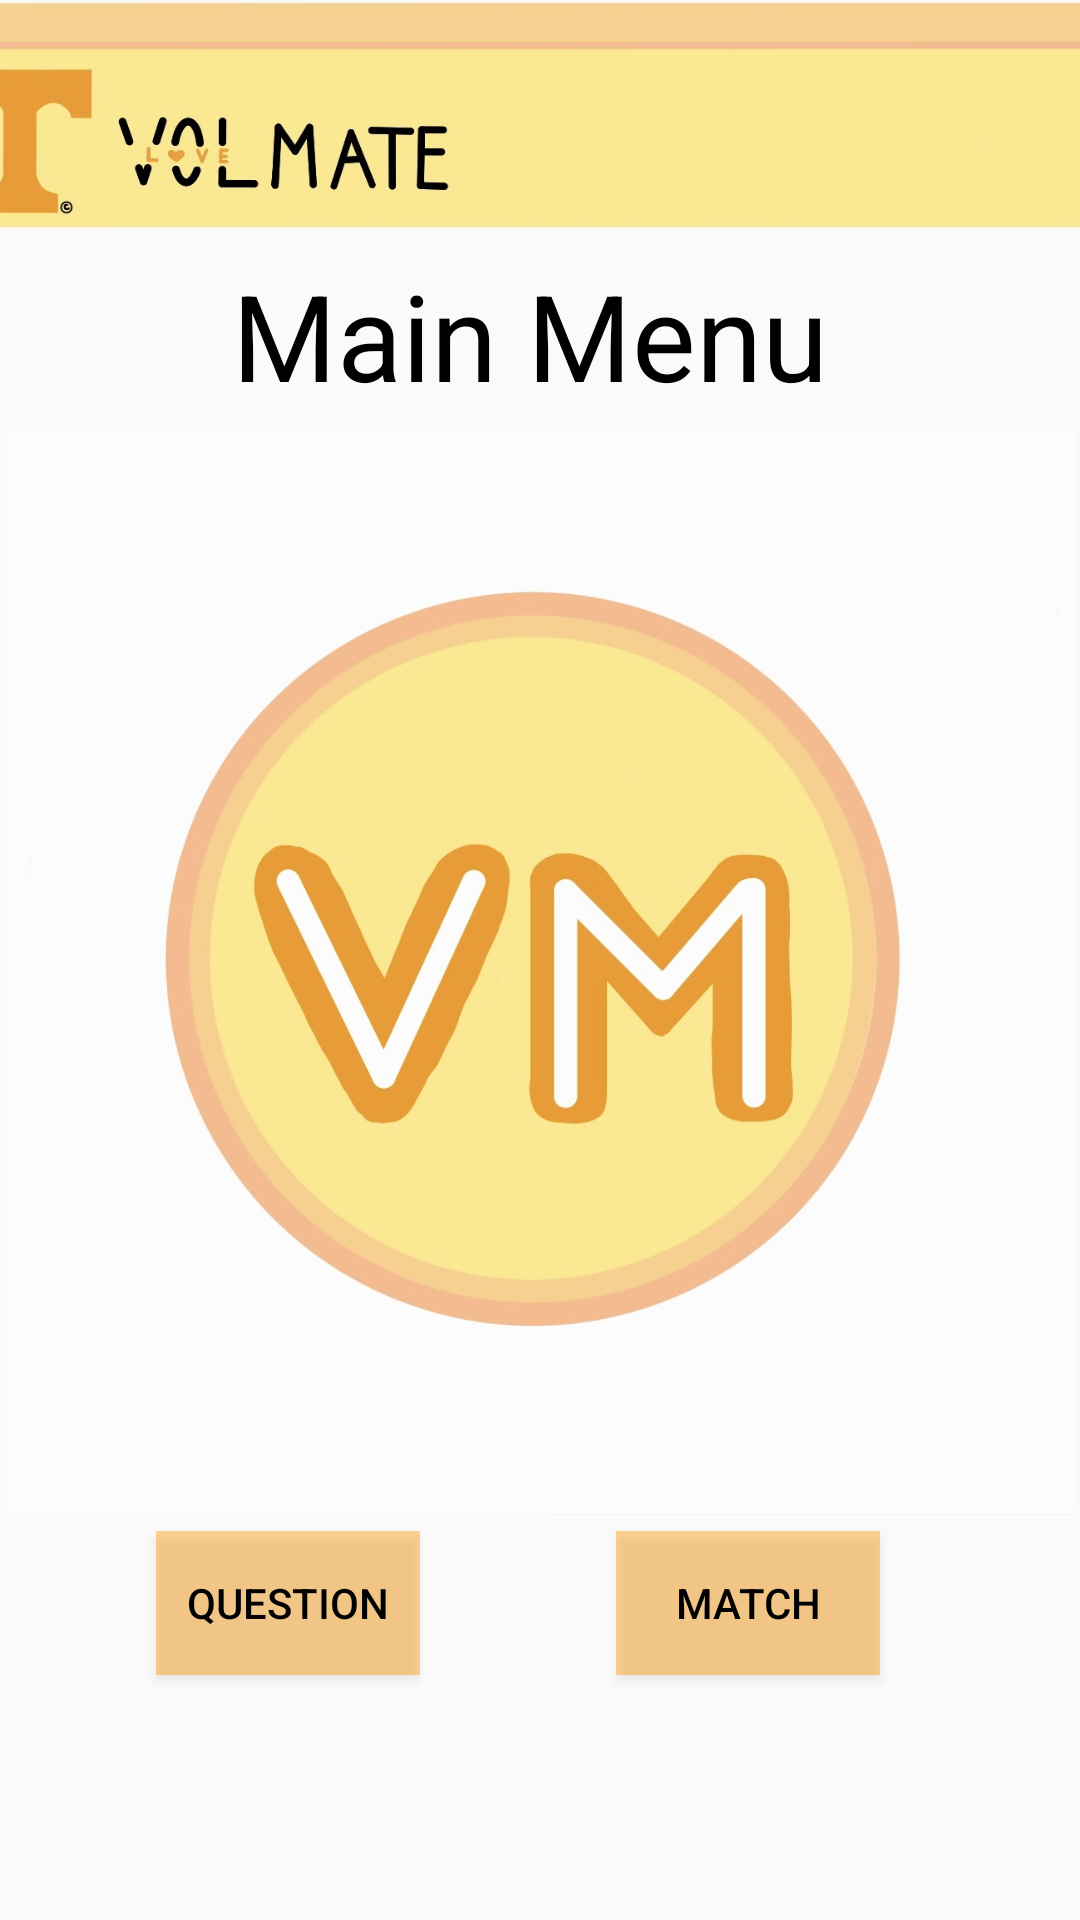

The Android layout XML behind this screen, and the referenced resources:
<!-- AndroidManifest.xml: application theme Theme.PhoneApplication -->
<!-- res/layout/main_menu.xml -->
<?xml version="1.0" encoding="utf-8"?>
<androidx.constraintlayout.widget.ConstraintLayout xmlns:android="http://schemas.android.com/apk/res/android"
    xmlns:app="http://schemas.android.com/apk/res-auto"
    xmlns:tools="http://schemas.android.com/tools"
    android:layout_width="match_parent"
    android:layout_height="match_parent">

    <TextView
        android:id="@+id/textView2"
        android:layout_width="263dp"
        android:layout_height="55dp"
        android:layout_marginTop="20dp"
        android:gravity="center"
        android:text="Main Menu"
        android:textColor="@color/black"
        android:textSize="40sp"
        app:layout_constraintBottom_toBottomOf="parent"
        app:layout_constraintEnd_toEndOf="parent"
        app:layout_constraintHorizontal_bias="0.466"
        app:layout_constraintStart_toStartOf="parent"
        app:layout_constraintTop_toTopOf="parent"
        app:layout_constraintVertical_bias="0.114" />

    <Button
        android:id="@+id/QuestionButton"
        android:layout_width="wrap_content"
        android:layout_height="wrap_content"
        android:background="#6BFF9800"
        android:text="Question"
        android:textColor="@color/black"
        app:layout_constraintBottom_toBottomOf="parent"
        app:layout_constraintEnd_toStartOf="@+id/MatchButton"
        app:layout_constraintHorizontal_bias="0.442"
        app:layout_constraintStart_toStartOf="parent"
        app:layout_constraintTop_toTopOf="parent"
        app:layout_constraintVertical_bias="0.862" />

    <Button
        android:id="@+id/MatchButton"
        android:layout_width="wrap_content"
        android:layout_height="wrap_content"
        android:background="#6BFF9800"
        android:text="Match"
        android:textColor="@color/black"
        app:layout_constraintBottom_toBottomOf="parent"
        app:layout_constraintEnd_toEndOf="parent"
        app:layout_constraintHorizontal_bias="0.755"
        app:layout_constraintStart_toStartOf="parent"
        app:layout_constraintTop_toTopOf="parent"
        app:layout_constraintVertical_bias="0.862" />

    <ImageView
        android:id="@+id/imageView3"
        android:layout_width="357dp"
        android:layout_height="618dp"
        app:layout_constraintBottom_toBottomOf="parent"
        app:layout_constraintEnd_toEndOf="parent"
        app:layout_constraintStart_toStartOf="parent"
        app:layout_constraintTop_toTopOf="parent"
        app:layout_constraintVertical_bias="0.681"
        app:srcCompat="@drawable/img_0575" />

    <ImageView
        android:id="@+id/imageView4"
        android:layout_width="410dp"
        android:layout_height="77dp"
        app:layout_constraintBottom_toBottomOf="parent"
        app:layout_constraintEnd_toEndOf="parent"
        app:layout_constraintStart_toStartOf="parent"
        app:layout_constraintTop_toTopOf="parent"
        app:layout_constraintVertical_bias="0.0"
        app:srcCompat="@drawable/img_0577" />

</androidx.constraintlayout.widget.ConstraintLayout>
<!-- resources referenced by this layout -->
<resources>
  <!-- drawable img_0575: jpg bitmap (drawable, 92597 bytes) -->
  <!-- drawable img_0577: jpg bitmap (drawable, 42057 bytes) -->
  <style name="Theme.PhoneApplication" parent="Theme.AppCompat.Light.NoActionBar">
          
          <item name="colorPrimary">@color/purple_500</item>
          <item name="colorPrimaryVariant">@color/purple_700</item>
          <item name="colorOnPrimary">@color/white</item>
          
          <item name="colorSecondary">@color/teal_200</item>
          <item name="colorSecondaryVariant">@color/teal_700</item>
          <item name="colorOnSecondary">@color/black</item>
          
          <item name="android:statusBarColor">?attr/colorPrimaryVariant</item>
          
      </style>
  <!-- not gathered from this repository: default colours our renderer supplied (Android Studio template values) -->
  <color name="purple_500">#FF6200EE</color>
  <color name="purple_700">#FF3700B3</color>
  <color name="teal_200">#FF03DAC5</color>
  <color name="teal_700">#FF018786</color>
  <color name="black">#FF000000</color>
  <color name="white">#FFFFFFFF</color>
</resources>
